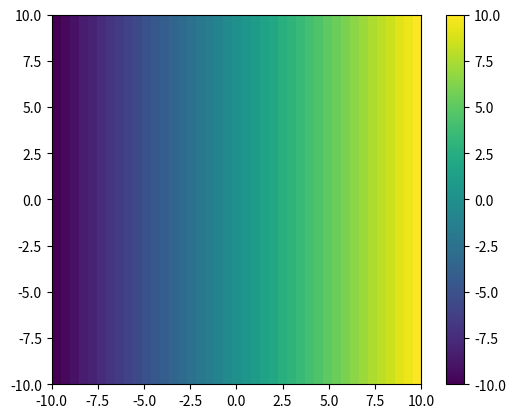
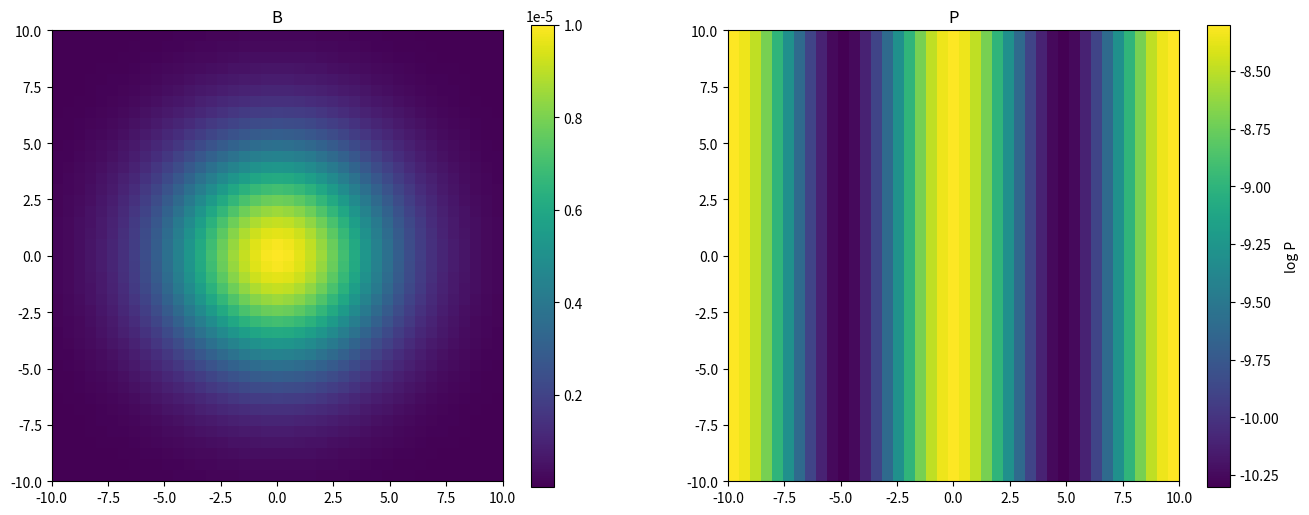
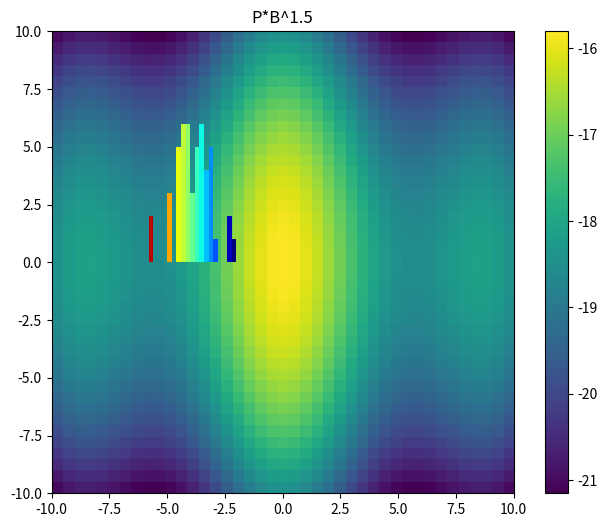

The script that saved these images, in order: (Note: this script raises an exception after producing the figures.)
import matplotlib.pyplot as plt
import numpy as np
e = 4.803E-10 #esu
me = 9.109E-28 #g
c = 2.998E10 #cm/s

xmin, xmax = -10, 10
ymin, ymax = -10, 10
nx, ny = 41, 41
x = np.linspace(xmin,xmax,nx)
y = np.linspace(ymin,ymax,ny)
xx, yy = np.meshgrid(x,y)

plt.imshow(xx, extent=(xmin,xmax,ymin,ymax), origin='lower')
plt.colorbar()

B0 = 1E-5
radius = 5
B = B0*np.exp(-(xx**2+yy**2)/radius**2)

fig = plt.figure(figsize=(16,6))
ax1 = fig.add_subplot(121)
im1 = ax1.imshow(B, extent=(xmin,xmax,ymin,ymax))
cb1 = plt.colorbar(im1)
ax1.set_title('B')

P0 = 5E-10
P = P0*np.power(10,np.cos(xx/5*np.pi))

ax2 = fig.add_subplot(122)

im2 = ax2.imshow(np.log10(P), extent=(xmin,xmax,ymin,ymax))
cb2 = plt.colorbar(im2)
cb2.set_label('log P')
ax2.set_title('P')

plt.figure(figsize=(8,6))
plt.imshow(np.log10(P*B**1.5), extent=(xmin,xmax,ymin,ymax))
plt.colorbar()
plt.title('P*B^1.5')

def nn_deposit(positions, deposit_field):
    grid = np.zeros((ny,nx))
    distfield = np.inf*np.ones((ny,nx))
    def process(pos, field_val):
        for ix in range(nx):
            for iy in range(ny):
                dist = (x[ix]-pos[0])**2 + (y[iy]-pos[1])**2
                if dist < distfield[iy,ix]:
                    distfield[iy,ix] = dist
                    grid[iy,ix] = field_val
    
    for ip, pos in enumerate(positions):
        process(pos, deposit_field[ip])
    return grid, distfield

def nnw_deposit(positions, deposit_field, power):
    nwpart = 10
    nnfield = np.zeros((ny,nx,nwpart))
    distfield = np.zeros((ny,nx,nwpart))
    distarg = np.zeros((ny,nx,nwpart), dtype=int)
    def process(pos, field_val):
        for ix in range(nx):
            for iy in range(ny):
                wdist = 1.0/((x[ix]-pos[0])**power + (y[iy]-pos[1])**power)
                if wdist < distfield[iy,ix,distarg[iy,ix,0]]:
                    continue
                for p in distarg[iy,ix,:]:
                    if wdist > distfield[iy,ix,p]:
                        distfield[iy,ix,p] = wdist
                        nnfield[iy,ix,p] = field_val
                        distarg[iy,ix,:] = np.argsort(distfield[iy,ix,:])
                        break
    
    for ip, pos in enumerate(positions):
        process(pos, deposit_field[ip])
    nnw = np.sum(nnfield[:,:,:]*distfield[:,:,:], axis=-1)
    distw = np.sum(distfield[:,:,:], axis=-1)

    return nnw/distw

vmin, vmax = -50, -34
vmin2, vmax2 = -38, -34

def plot_emission(field, particle_dtau):
    fig = plt.figure(figsize=(16,6))
    ax1 = fig.add_subplot(121)
    im = ax1.imshow(np.log10(field), extent=(xmin,xmax,ymin,ymax), origin='lower', vmin=vmin, vmax=vmax)
    cb1 = plt.colorbar(im)
    sc1 = ax1.scatter(posx, posy, c=np.log10(particle_dtau), cmap='jet_r', edgecolors='w', vmin=vminp, vmax=vmaxp)
    ax1.set_xlim(xmin, xmax)
    ax1.set_ylim(ymin, ymax)

    ax2 = fig.add_subplot(122)
    im2 = ax2.imshow(np.log10(field), extent=(xmin,xmax,ymin,ymax), origin='lower', vmin=vmin2, vmax=vmax2)
    cb2 = plt.colorbar(im2)
    sc2 = ax2.scatter(posx, posy, c=np.log10(particle_dtau), cmap='jet_r', edgecolors='w', vmin=vminp, vmax=vmaxp)
    ax2.set_xlim(xmin, xmax)
    ax2.set_ylim(ymin, ymax)

    return fig

npart = 50
vminp, vmaxp = -6, -2
posx = xmin + (xmax-xmin)*np.random.rand(npart)
posy = ymin + (ymax-ymin)*np.random.rand(npart)
#pfield = np.random.lognormal(mean=-30, sigma=50, size=npart)
dtau = np.random.lognormal(mean=-8.6, sigma=2, size=npart)
n, bins, patches = plt.hist(np.log10(dtau), range=(vminp,vmaxp), bins=20)

bin_centers = 0.5 * (bins[:-1] + bins[1:])
# scale values to interval [0,1]
cols = bin_centers - min(bin_centers)
cols /= max(cols)

cm = plt.cm.get_cmap('jet_r')
for col, p in zip(cols, patches):
    plt.setp(p, 'facecolor', cm(col))

plt.show()

fig = plt.figure(figsize=(10,6))
ax = fig.add_subplot(111)
im = ax.imshow(np.log10(P*B**1.5), extent=(xmin,xmax,ymin,ymax), origin='lower')
cb1 = plt.colorbar(im)
cb1.set_label(u'grid $\log_{10}{PB^{3/2}}$')
sc = ax.scatter(posx, posy, c=np.log10(dtau), cmap='jet_r', edgecolors='w', vmin=vminp, vmax=vmaxp)
cb2 = plt.colorbar(sc)
cb2.set_label(u'particle $\log_{10}{dtau}}$')
ax.set_xlim(xmin, xmax)
ax.set_ylim(ymin, ymax)

from scipy.interpolate import interp2d
B_inter_f = interp2d(x, y, B, kind='cubic')
B_part = np.array([B_inter_f(px, py)[0] for (px, py) in zip(posx, posy)])
P_inter_f = interp2d(x, y, P, kind='cubic')
P_part = np.array([P_inter_f(px, py)[0] for (px, py) in zip(posx, posy)])
#B_part = B_inter_f(posx, posy).diagonal() #not working

fig = plt.figure(figsize=(16,6))
ax1 = fig.add_subplot(121)
im1 = ax1.imshow(B, extent=(xmin,xmax,ymin,ymax), origin='lower', vmin=0, vmax=1E-5)
sc1 = ax1.scatter(posx, posy, c=B_part, edgecolors='w', vmin=0, vmax=1E-5)
cb1 = plt.colorbar(im1)
ax1.set_xlim(xmin, xmax)
ax1.set_ylim(ymin, ymax)
ax1.set_title('B')

ax2 = fig.add_subplot(122)
im2 = ax2.imshow(P, extent=(xmin,xmax,ymin,ymax), origin='lower', vmin=0, vmax=5E-9)
sc2 = ax2.scatter(posx, posy, c=P_part, edgecolors='w', vmin=0, vmax=5E-9)
cb2 = plt.colorbar(im2)
ax2.set_xlim(xmin, xmax)
ax2.set_ylim(ymin, ymax)
ax2.set_title('P')

nu = 1.5E8
gamma_min = 10

gamc = 1/dtau
nuc = 3*gamc**2*e*B_part/(4*np.pi*me*c)
norm = 3/8*e**3.5/(c**2.5*me**1.5*np.pi**0.5)
N0 = 3/me/c/c/(np.log(gamc/gamma_min))/4/np.pi
sync_spec_part = N0*norm*nu**(-0.5)*np.exp(-nu/nuc)
deposited_nnw = P*B**1.5*nnw_deposit(zip(posx, posy), sync_spec_part, 2)
fig = plot_emission(deposited_nnw, dtau)

deposited, distfield = nn_deposit(zip(posx, posy), dtau)

fig = plt.figure(figsize=(16,6))
ax = fig.add_subplot(121)
im = ax.imshow(np.log10(deposited), extent=(xmin,xmax,ymin,ymax), cmap='jet_r', origin='lower', vmin=vminp, vmax=vmaxp)
cb1 = plt.colorbar(im)
sc = ax.scatter(posx, posy, c=np.log10(dtau), cmap='jet_r', edgecolors='w', vmin=vminp, vmax=vmaxp)
ax.set_xlim(xmin, xmax)
ax.set_ylim(ymin, ymax)
ax.set_title('dtau')

ax2 = fig.add_subplot(122)
im2 = ax2.imshow(np.log10(1/deposited), extent=(xmin,xmax,ymin,ymax), origin='lower', vmin=1, vmax=6)
cb2 = plt.colorbar(im2)
sc2 = ax2.scatter(posx, posy, c=np.log10(dtau), cmap='jet_r', edgecolors='w', vmin=vminp, vmax=vmaxp)
ax2.set_xlim(xmin, xmax)
ax2.set_ylim(ymin, ymax)
ax2.set_title('gamc')


deposited_nnw = nnw_deposit(zip(posx, posy), dtau, 2)

fig = plt.figure(figsize=(16,6))
ax = fig.add_subplot(121)
im = ax.imshow(np.log10(deposited_nnw), cmap='jet_r', extent=(xmin,xmax,ymin,ymax), origin='lower', vmin=vminp, vmax=vmaxp)
cb1 = plt.colorbar(im)
cb1.set_label('log dtau')
sc = ax.scatter(posx, posy, c=np.log10(dtau), cmap='jet_r', edgecolors='w', vmin=vminp, vmax=vmaxp)
#cb2 = plt.colorbar(sc)
#cb2.set_label(u'$\log_{10}{gmax}}$')
ax.set_xlim(xmin, xmax)
ax.set_ylim(ymin, ymax)
ax.set_title('dtau')

gamc = 1/deposited_nnw

ax2 = fig.add_subplot(122)
im2 = ax2.imshow(np.log10(gamc), cmap='jet', extent=(xmin,xmax,ymin,ymax), origin='lower', vmin=1, vmax=6)
cb2 = plt.colorbar(im2)
cb2.set_label('log gamc')
sc2 = ax2.scatter(posx, posy, c=np.log10(dtau), cmap='jet_r', edgecolors='w', vmin=vminp, vmax=vmaxp)
#cb2 = plt.colorbar(sc)
#cb2.set_label(u'$\log_{10}{gmax}}$')
ax2.set_xlim(xmin, xmax)
ax2.set_ylim(ymin, ymax)
ax2.set_title('gamc')

nu = 1.5E8

gamc = 1/deposited_nnw
nuc = 3*gamc**2*e*B/(4*np.pi*me*c)
fig = plt.figure(figsize=(16,5))
ax = fig.add_subplot(121)
im = ax.imshow(np.log10(nuc), cmap='jet', extent=(xmin,xmax,ymin,ymax), origin='lower', vmin=6, vmax=10)
cb1 = plt.colorbar(im)
cb1.set_label(r'grid $\log \nu_c$')
sc1 = ax.scatter(posx, posy, c=np.log10(dtau), cmap='jet_r', edgecolors='w', vmin=vminp, vmax=vmaxp)
cb2 = plt.colorbar(sc)
cb2.set_label(u'particle $\log_{10}{dtau}}$')
ax.set_xlim(xmin, xmax)
ax.set_ylim(ymin, ymax)

norm = 3/8*B**1.5*e**3.5/(c**2.5*me**1.5*np.pi**0.5)
N0 = P*3/me/c/c/(np.log(gamc/gamma_min))/4/np.pi
sync_spec = N0*norm*nu**(-0.5)*np.exp(-nu/nuc)
ax2 = fig.add_subplot(122)
im2 = ax2.imshow(np.log10(sync_spec), extent=(xmin,xmax,ymin,ymax), origin='lower', vmin=vmin2, vmax=vmax2)
cb2 = plt.colorbar(im2)
cb2.set_label('emission at %.1e Hz' % nu)
sc2 = ax2.scatter(posx, posy, c=np.log10(dtau), cmap='jet_r', edgecolors='w', vmin=vminp, vmax=vmaxp)
ax2.set_xlim(xmin, xmax)
ax2.set_ylim(ymin, ymax)

fig = plot_emission(sync_spec, dtau)

plt.hist(np.log10(sync_spec.flatten()+1E-100), range=(-80, -30))

gamc = 1/dtau
nuc = 3*gamc**2*e*B_part/(4*np.pi*me*c)
norm = 3/8*B_part**1.5*e**3.5/(c**2.5*me**1.5*np.pi**0.5)
N0 = P_part*3/me/c/c/(np.log(gamc/gamma_min))/4/np.pi
sync_spec_part = N0*norm*nu**(-0.5)*np.exp(-nu/nuc)

deposited, distfield = nn_deposit(zip(posx, posy), sync_spec_part)
fig = plot_emission(deposited, dtau)

deposited_nnw = nnw_deposit(zip(posx, posy), sync_spec_part, 2)
fig = plot_emission(deposited_nnw, dtau)

deposited_nnw = nnw_deposit(zip(posx, posy), np.log10(sync_spec_part+np.finfo(np.float64).tiny), 2)
deposited_nnw = np.power(10, deposited_nnw)
fig = plot_emission(deposited_nnw, dtau)



deposited_nnw = nnw_deposit(zip(posx, posy), np.log10(dtau), 2)
deposited_nnw = np.power(10, deposited_nnw)

fig = plt.figure(figsize=(16,6))
ax = fig.add_subplot(121)
im = ax.imshow(np.log10(deposited_nnw), cmap='jet_r', extent=(xmin,xmax,ymin,ymax), origin='lower', vmin=vminp, vmax=vmaxp)
cb1 = plt.colorbar(im)
cb1.set_label('log dtau')
sc = ax.scatter(posx, posy, c=np.log10(dtau), cmap='jet_r', edgecolors='w', vmin=vminp, vmax=vmaxp)
#cb2 = plt.colorbar(sc)
#cb2.set_label(u'$\log_{10}{gmax}}$')
ax.set_xlim(xmin, xmax)
ax.set_ylim(ymin, ymax)
ax.set_title('dtau')

gamc = 1/deposited_nnw

ax2 = fig.add_subplot(122)
im2 = ax2.imshow(np.log10(gamc), cmap='jet', extent=(xmin,xmax,ymin,ymax), origin='lower', vmin=1, vmax=6)
cb2 = plt.colorbar(im2)
cb2.set_label('log gamc')
sc2 = ax2.scatter(posx, posy, c=np.log10(dtau), cmap='jet_r', edgecolors='w', vmin=vminp, vmax=vmaxp)
#cb2 = plt.colorbar(sc)
#cb2.set_label(u'$\log_{10}{gmax}}$')
ax2.set_xlim(xmin, xmax)
ax2.set_ylim(ymin, ymax)
ax2.set_title('gamc')


gamc = 1/deposited_nnw
nuc = 3*gamc**2*e*B/(4*np.pi*me*c)
fig = plt.figure(figsize=(16,5))
ax = fig.add_subplot(121)
im = ax.imshow(np.log10(nuc), extent=(xmin,xmax,ymin,ymax), cmap='jet', origin='lower', vmin=6, vmax=10)
cb1 = plt.colorbar(im)
cb1.set_label(r'$\log \nu_c$')
sc1 = ax.scatter(posx, posy, c=np.log10(dtau), cmap='jet_r', edgecolors='w', vmin=vminp, vmax=vmaxp)
cb2 = plt.colorbar(sc)
cb2.set_label(u'$\log_{10}{dtau}}$')
ax.set_xlim(xmin, xmax)
ax.set_ylim(ymin, ymax)

norm = 3/8*B**1.5*e**3.5/(c**2.5*me**1.5*np.pi**0.5)
N0 = P*3/me/c/c/(np.log(gamc/gamma_min))/4/np.pi
sync_spec = N0*norm*nu**(-0.5)*np.exp(-nu/nuc)
ax2 = fig.add_subplot(122)
im2 = ax2.imshow(np.log10(sync_spec), extent=(xmin,xmax,ymin,ymax), origin='lower', vmin=vmin2, vmax=vmax2)
cb2 = plt.colorbar(im2)
cb2.set_label('emission at %.1e Hz' % nu)
sc2 = ax2.scatter(posx, posy, c=np.log10(dtau), cmap='jet_r', edgecolors='w', vmin=vminp, vmax=vmaxp)
ax2.set_xlim(xmin, xmax)
ax2.set_ylim(ymin, ymax)

fig = plot_emission(sync_spec, dtau)



gamc = 1/dtau
deposited_nnw = nnw_deposit(zip(posx, posy), np.log10(gamc), 2)
deposited_nnw = np.power(10, deposited_nnw)

fig = plt.figure(figsize=(16,5))
ax1 = fig.add_subplot(121)
im1 = ax1.imshow(np.log10(deposited_nnw), cmap='jet', extent=(xmin,xmax,ymin,ymax), origin='lower', vmin=2, vmax=5)
cb1 = plt.colorbar(im1)
sc1 = ax1.scatter(posx, posy, c=np.log10(dtau), cmap='jet_r', edgecolors='w', vmin=vminp, vmax=vmaxp)
ax1.set_xlim(xmin, xmax)
ax1.set_ylim(ymin, ymax)
ax1.set_title('gamc')

nuc = 3*deposited_nnw**2*e*B/(4*np.pi*me*c)

ax2 = fig.add_subplot(122)
im2 = ax2.imshow(np.log10(nuc), cmap='jet', extent=(xmin,xmax,ymin,ymax), origin='lower', vmin=6, vmax=10)
cb2 = plt.colorbar(im)
cb2.set_label(r'grid $\log \nu_c$')
sc2 = ax2.scatter(posx, posy, c=np.log10(dtau), cmap='jet_r', edgecolors='w', vmin=vminp, vmax=vmaxp)
ax2.set_xlim(xmin, xmax)
ax2.set_ylim(ymin, ymax)
ax2.set_title('nuc')

sync_spec = N0*norm*nu**(-0.5)*np.exp(-nu/nuc)
fig = plot_emission(sync_spec, dtau)

